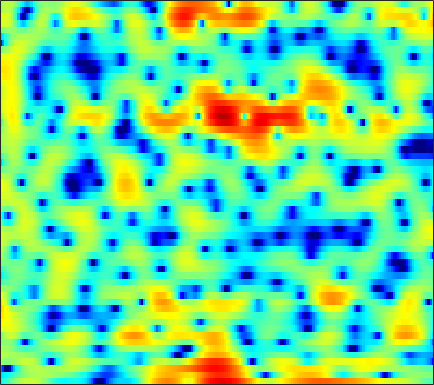

The data file committed next to this chart (first rows):
-4.7333, -4.0087, -3.0069, -2.0677, -1.4393, -0.60652, 0.124, 0.60441, 1.1603, 1.6253, 1.9754, 2.1914, 2.3811, 2.4595, 2.4488, 2.3444, 2.1418, 1.9223, 1.5612, 1.0152, 0.44617, -0.11381, -0.83763, -1.6297
-5.664, -5.313, -4.8, -4.235, -3.793, -3.161, -2.501, -2.015, -1.375, -0.7708, -0.2145, 0.1506, 0.5867, 0.9411, 1.153, 1.376, 1.526, 1.592, 1.621, 1.597, 1.525, 1.437, 1.305, 1.138
-9.137, -11.95, -18.57, -26.11, -16.26, -10.24, -6.701, -4.802, -2.861, -1.401, -0.2704, 0.3857, 1.052, 1.515, 1.748, 1.919, 1.954, 1.909, 1.765, 1.569, 1.35, 1.203, 1.051, 1.006
0.993, 0.6996, 0.4146, 0.3158, 0.3668, 0.5991, 0.9514, 1.254, 1.643, 1.998, 2.266, 2.396, 2.44, 2.337, 2.142, 1.712, 1.052, 0.3751, -0.8135, -2.495, -4.818, -7.282, -12.35, -19.26
1.989, 1.851, 1.675, 1.505, 1.391, 1.26, 1.129, 1.046, 0.9452, 0.8456, 0.739, 0.6485, 0.5098, 0.3355, 0.1737, -0.1133, -0.4626, -0.7773, -1.263, -1.807, -2.362, -2.725, -3.066, -3.122
1.444, 1.284, 1.045, 0.742, 0.4756, 0.06344, -0.4151, -0.8147, -1.339, -1.842, -2.234, -2.406, -2.447, -2.307, -2.089, -1.741, -1.371, -1.114, -0.7937, -0.513, -0.2699, -0.09446, 0.1249, 0.3803
-0.3299, 0.02264, 0.3966, 0.5134, 0.4046, -0.1076, -1.063, -2.123, -4.177, -7.29, -12.15, -16.52, -13.31, -8.348, -5.889, -3.647, -2.116, -1.277, -0.472, 0.1005, 0.525, 0.7953, 1.124, 1.447
-1.525, 0.1434, 1.593, 2.377, 2.634, 2.594, 2.186, 1.645, 0.7127, -0.336, -1.28, -1.734, -1.896, -1.607, -1.285, -0.8773, -0.6756, -0.6965, -0.9419, -1.42, -2.097, -2.643, -3.249, -3.36
3.413, 3.514, 3.644, 3.696, 3.663, 3.497, 3.219, 2.932, 2.488, 1.976, 1.437, 1.027, 0.4699, -0.1098, -0.5934, -1.339, -2.231, -3.044, -4.422, -6.216, -8.666, -11.15, -16.02, -22.31
4.83, 4.63, 4.351, 4.042, 3.791, 3.427, 3.03, 2.7, 2.224, 1.705, 1.138, 0.6742, 0.001748, -0.7582, -1.385, -2.324, -3.395, -4.304, -5.629, -7.063, -8.547, -9.585, -10.76, -11.48
5.555, 5.182, 4.652, 4.109, 3.698, 3.156, 2.641, 2.274, 1.817, 1.365, 0.9079, 0.5429, -0.007508, -0.6428, -1.189, -2.046, -3.058, -3.922, -5.279, -6.872, -8.774, -10.46, -13.06, -15.91
6.165, 5.476, 4.439, 3.329, 2.497, 1.522, 0.8223, 0.5247, 0.3718, 0.4036, 0.4611, 0.4564, 0.3792, 0.1678, -0.06775, -0.5073, -1.102, -1.652, -2.546, -3.648, -5.055, -6.332, -8.285, -10.25
5.803, 4.709, 2.786, 0.1224, -2.592, -7.655, -12.03, -9.274, -5.236, -2.838, -1.493, -0.9294, -0.5801, -0.515, -0.5692, -0.5976, -0.5841, -0.5038, -0.3858, -0.2824, -0.2298, -0.2244, -0.234, -0.249
3.694, 2.98, 1.716, 0.1202, -1.204, -2.876, -3.857, -3.927, -3.504, -3.09, -3.069, -3.41, -4.449, -6.181, -7.835, -9.566, -8.557, -6.569, -3.946, -1.901, -0.3685, 0.5128, 1.404, 2.065
0.8634, 0.8373, 0.6789, 0.4109, 0.1455, -0.232, -0.6127, -0.894, -1.308, -1.831, -2.569, -3.324, -4.69, -6.476, -7.966, -9.321, -8.53, -6.857, -4.486, -2.453, -0.8176, 0.1739, 1.229, 2.033
-2.783, -2.146, -1.461, -0.9767, -0.7339, -0.5478, -0.509, -0.5656, -0.7471, -1.042, -1.43, -1.765, -2.235, -2.667, -2.907, -3.03, -2.863, -2.553, -1.933, -1.168, -0.3499, 0.2525, 1.004, 1.649
-5.506, -4.107, -2.724, -1.747, -1.217, -0.7336, -0.4566, -0.3671, -0.3718, -0.5044, -0.7459, -0.9849, -1.343, -1.723, -1.985, -2.258, -2.385, -2.351, -2.086, -1.594, -0.9218, -0.3398, 0.4567, 1.22
-3.404, -2.522, -1.591, -0.9221, -0.5611, -0.2402, -0.05564, 0.0007758, -0.02343, -0.1668, -0.4525, -0.7773, -1.377, -2.196, -2.968, -4.209, -5.539, -6.358, -6.578, -5.522, -3.757, -2.37, -0.7061, 0.6787
-0.2286, -0.1922, -0.2468, -0.4109, -0.5769, -0.7959, -0.9355, -0.9578, -0.9004, -0.8237, -0.8367, -0.971, -1.423, -2.276, -3.288, -5.281, -8.478, -12.14, -15.96, -10.39, -5.756, -3.354, -1.01, 0.6849
1.319, 0.7295, -0.3687, -1.876, -3.295, -5.386, -6.839, -6.665, -5.093, -3.313, -1.942, -1.244, -0.7113, -0.5903, -0.7235, -1.093, -1.555, -1.805, -1.831, -1.407, -0.6604, -0.01198, 0.8317, 1.551
2.42, 1.682, 0.3224, -1.595, -3.523, -6.885, -10.01, -9.399, -6.048, -3.234, -1.276, -0.2512, 0.6773, 1.223, 1.449, 1.551, 1.526, 1.461, 1.361, 1.279, 1.222, 1.193, 1.133, 1.029
2.917, 2.52, 1.868, 1.126, 0.5691, -0.04909, -0.3854, -0.3861, -0.08396, 0.4323, 0.9928, 1.355, 1.707, 1.882, 1.895, 1.757, 1.455, 1.134, 0.6012, -0.01913, -0.6735, -1.16, -1.766, -2.31
2.731, 2.538, 2.263, 2.012, 1.868, 1.754, 1.743, 1.798, 1.931, 2.091, 2.221, 2.273, 2.243, 2.057, 1.794, 1.26, 0.4887, -0.2635, -1.524, -3.089, -4.92, -6.356, -7.899, -8.433
1.753, 1.445, 1.114, 0.9627, 0.9964, 1.224, 1.601, 1.925, 2.346, 2.689, 2.906, 2.968, 2.89, 2.611, 2.251, 1.551, 0.5606, -0.4058, -2.067, -4.305, -7.464, -10.92, -18.43, -18.18
-1.022, -2.222, -3.869, -4.727, -4.295, -2.685, -0.8716, 0.3089, 1.55, 2.433, 2.986, 3.198, 3.239, 3.023, 2.706, 2.095, 1.28, 0.5507, -0.5467, -1.746, -2.951, -3.749, -4.435, -4.468
-2.712, -4.701, -8.723, -13.15, -10.74, -5.696, -2.324, -0.5817, 1.044, 2.086, 2.673, 2.869, 2.844, 2.53, 2.137, 1.441, 0.6221, -0.0165, -0.8126, -1.431, -1.783, -1.861, -1.738, -1.401
-0.01542, -0.3156, -0.6826, -0.7639, -0.5359, 0.1046, 0.9144, 1.499, 2.135, 2.534, 2.664, 2.578, 2.201, 1.506, 0.7623, -0.5443, -2.207, -3.617, -5.417, -6.352, -5.868, -4.908, -3.482, -2.214
1.774, 1.997, 2.186, 2.314, 2.399, 2.506, 2.593, 2.632, 2.625, 2.527, 2.304, 2.02, 1.446, 0.5863, -0.3148, -1.974, -4.375, -6.947, -12.28, -18.36, -11.98, -8.302, -5.245, -3.362
2.633, 2.876, 3.014, 2.967, 2.828, 2.541, 2.166, 1.852, 1.447, 1.099, 0.8279, 0.6535, 0.4196, 0.09498, -0.2531, -0.8865, -1.7, -2.37, -3.156, -3.554, -3.426, -3.08, -2.532, -2.131
3.537, 3.561, 3.374, 2.926, 2.41, 1.464, 0.2414, -0.8097, -2.223, -3.196, -3.239, -2.712, -1.721, -0.7905, -0.2362, 0.2798, 0.5561, 0.6521, 0.683, 0.6438, 0.5459, 0.4306, 0.1743, -0.2584
3.672, 3.525, 3.128, 2.448, 1.703, 0.2858, -1.815, -4.075, -8.871, -20.95, -14.57, -8.47, -4.284, -1.782, -0.504, 0.7035, 1.516, 1.929, 2.266, 2.396, 2.334, 2.15, 1.702, 1.001
1.885, 1.847, 1.697, 1.364, 0.9565, 0.1759, -0.8743, -1.795, -3.005, -3.792, -3.751, -3.195, -2.127, -1.027, -0.2758, 0.5808, 1.272, 1.677, 2.07, 2.288, 2.32, 2.206, 1.856, 1.249
-1.575, -0.9916, -0.2857, 0.2043, 0.3981, 0.4432, 0.2822, 0.05821, -0.2998, -0.6399, -0.8961, -0.9943, -1.004, -0.8754, -0.6682, -0.2758, 0.2162, 0.6173, 1.13, 1.554, 1.833, 1.927, 1.88, 1.606
-6.472, -3.91, -1.643, -0.2042, 0.4907, 1.018, 1.171, 1.086, 0.7372, 0.1548, -0.6459, -1.375, -2.417, -3.344, -3.753, -3.604, -2.714, -1.793, -0.5542, 0.5193, 1.347, 1.793, 2.16, 2.283
-3.045, -1.758, -0.2982, 0.7823, 1.339, 1.756, 1.819, 1.644, 1.097, 0.1482, -1.28, -2.782, -5.661, -10.49, -17.71, -17.37, -8.877, -5.61, -2.755, -0.846, 0.4738, 1.181, 1.825, 2.204
0.3616, 0.735, 1.247, 1.678, 1.903, 2.041, 1.964, 1.742, 1.213, 0.3969, -0.719, -1.74, -3.322, -4.899, -5.751, -5.879, -4.914, -3.888, -2.549, -1.439, -0.5862, -0.08854, 0.4136, 0.7511
1.228, 1.468, 1.79, 2.058, 2.199, 2.272, 2.195, 2.027, 1.664, 1.16, 0.5332, 0.01264, -0.6865, -1.304, -1.662, -1.96, -2.047, -2.016, -1.913, -1.798, -1.704, -1.654, -1.583, -1.486
0.944, 1.366, 1.903, 2.36, 2.614, 2.804, 2.808, 2.7, 2.418, 2.006, 1.508, 1.102, 0.5689, 0.05876, -0.2799, -0.7013, -1.126, -1.474, -2.009, -2.645, -3.38, -3.973, -4.692, -5.064
-0.6908, 0.433, 1.762, 2.78, 3.309, 3.712, 3.776, 3.619, 3.165, 2.487, 1.7, 1.119, 0.4514, -0.0306, -0.2921, -0.573, -0.919, -1.3, -2.071, -3.291, -5.149, -7.131, -10.99, -15.94
-3.627, -0.7351, 1.885, 3.553, 4.33, 4.816, 4.749, 4.329, 3.291, 1.691, -0.3943, -2.147, -3.981, -4.109, -3.37, -2.237, -1.484, -1.259, -1.47, -2.266, -3.67, -5.054, -7.22, -8.879
-0.1423, 1.433, 3.155, 4.363, 4.912, 5.155, 4.839, 4.213, 2.804, 0.5904, -2.764, -6.398, -12.72, -10.58, -7.05, -4.156, -2.609, -1.981, -1.675, -1.814, -2.303, -2.853, -3.725, -4.615
2.241, 2.977, 3.834, 4.439, 4.681, 4.705, 4.334, 3.817, 2.784, 1.406, -0.1899, -1.383, -2.714, -3.449, -3.679, -3.669, -3.535, -3.455, -3.378, -3.383, -3.545, -3.865, -4.549, -5.69
2.484, 3.127, 3.833, 4.305, 4.484, 4.467, 4.153, 3.719, 2.889, 1.823, 0.5555, -0.5029, -1.998, -3.514, -4.605, -5.933, -6.846, -7.128, -6.926, -6.356, -5.746, -5.375, -5.142, -5.266
1.634, 2.623, 3.604, 4.226, 4.468, 4.486, 4.184, 3.738, 2.89, 1.746, 0.2963, -0.9841, -3.004, -5.492, -7.805, -11.95, -18.19, -20.89, -14.99, -10.68, -7.989, -6.546, -5.159, -4.181
1.199, 2.425, 3.557, 4.214, 4.434, 4.403, 4.017, 3.516, 2.568, 1.3, -0.2507, -1.606, -3.633, -5.951, -7.807, -10.35, -12.38, -12.82, -11.69, -9.688, -7.646, -6.329, -4.852, -3.64
2.919, 3.605, 4.251, 4.573, 4.599, 4.357, 3.793, 3.168, 2.04, 0.5952, -1.159, -2.659, -4.831, -7.05, -8.56, -10.03, -10.62, -10.45, -9.646, -8.459, -7.146, -6.163, -4.949, -3.887
4.753, 4.965, 5.109, 5.061, 4.881, 4.421, 3.692, 2.944, 1.665, 0.0237, -2.059, -3.951, -7.077, -11.16, -15.25, -20.84, -18, -14.8, -11.84, -9.743, -8.149, -7.161, -6.001, -5.012
5.433, 5.439, 5.359, 5.149, 4.89, 4.377, 3.646, 2.935, 1.751, 0.2552, -1.591, -3.25, -5.86, -8.879, -11.23, -13.46, -13.56, -12.75, -11.5, -10.47, -9.569, -8.914, -8.005, -7.067
5.054, 5.019, 4.937, 4.785, 4.603, 4.245, 3.727, 3.224, 2.375, 1.315, 0.05027, -1.026, -2.588, -4.21, -5.414, -6.882, -8.197, -9.136, -10.37, -11.71, -12.82, -13.04, -12.13, -10.41
3.52, 3.574, 3.705, 3.847, 3.92, 3.929, 3.803, 3.601, 3.179, 2.582, 1.813, 1.141, 0.1078, -1.057, -2.022, -3.437, -5.075, -6.521, -8.974, -12.54, -18.81, -27.59, -18.25, -12.37
-0.5997, -0.1716, 0.7044, 1.635, 2.252, 2.891, 3.297, 3.447, 3.464, 3.285, 2.932, 2.56, 1.935, 1.163, 0.5, -0.5265, -1.697, -2.681, -4.112, -5.557, -6.772, -7.213, -7.032, -6.21
-13.04, -8.401, -4.174, -1.519, -0.1354, 1.16, 1.994, 2.398, 2.705, 2.801, 2.735, 2.592, 2.313, 1.933, 1.589, 1.057, 0.4622, -0.0199, -0.6687, -1.269, -1.755, -2.011, -2.185, -2.184
-6.518, -5.314, -3.339, -1.621, -0.6361, 0.3123, 0.9134, 1.195, 1.393, 1.466, 1.471, 1.461, 1.43, 1.39, 1.335, 1.238, 1.073, 0.9164, 0.6517, 0.3346, 0.001577, -0.2633, -0.586, -0.85
-0.26, -0.0708, 0.268, 0.5799, 0.7101, 0.7018, 0.4939, 0.2195, -0.2104, -0.5813, -0.7537, -0.6984, -0.4239, 0.00512, 0.3631, 0.7988, 1.121, 1.265, 1.294, 1.114, 0.7187, 0.2977, -0.4087, -1.185
2.942, 3.022, 2.997, 2.708, 2.291, 1.393, 0.03968, -1.3, -3.445, -5.621, -6.684, -6.249, -4.621, -2.8, -1.53, -0.118, 0.9958, 1.581, 2.028, 2.057, 1.599, 0.9052, -0.629, -3.095
2.759, 3.156, 3.307, 2.982, 2.396, 1.077, -1.003, -3.18, -7.304, -13.7, -20.44, -16.18, -11.43, -7.952, -5.662, -2.952, -0.822, 0.3736, 1.455, 1.965, 1.916, 1.488, 0.3891, -1.35
0.5437, 1.458, 2.061, 2.082, 1.712, 0.724, -0.8325, -2.406, -4.988, -8.043, -11.65, -15.26, -24.67, -16.86, -10.94, -6.191, -3.111, -1.498, -0.02681, 0.8371, 1.242, 1.298, 1.15, 0.893
0.6554, 1.388, 2.008, 2.213, 2.1, 1.612, 0.75, -0.1205, -1.556, -3.236, -5.065, -6.324, -7.288, -6.734, -5.558, -3.717, -2.129, -1.183, -0.2989, 0.2267, 0.4364, 0.4636, 0.3791, 0.2682
